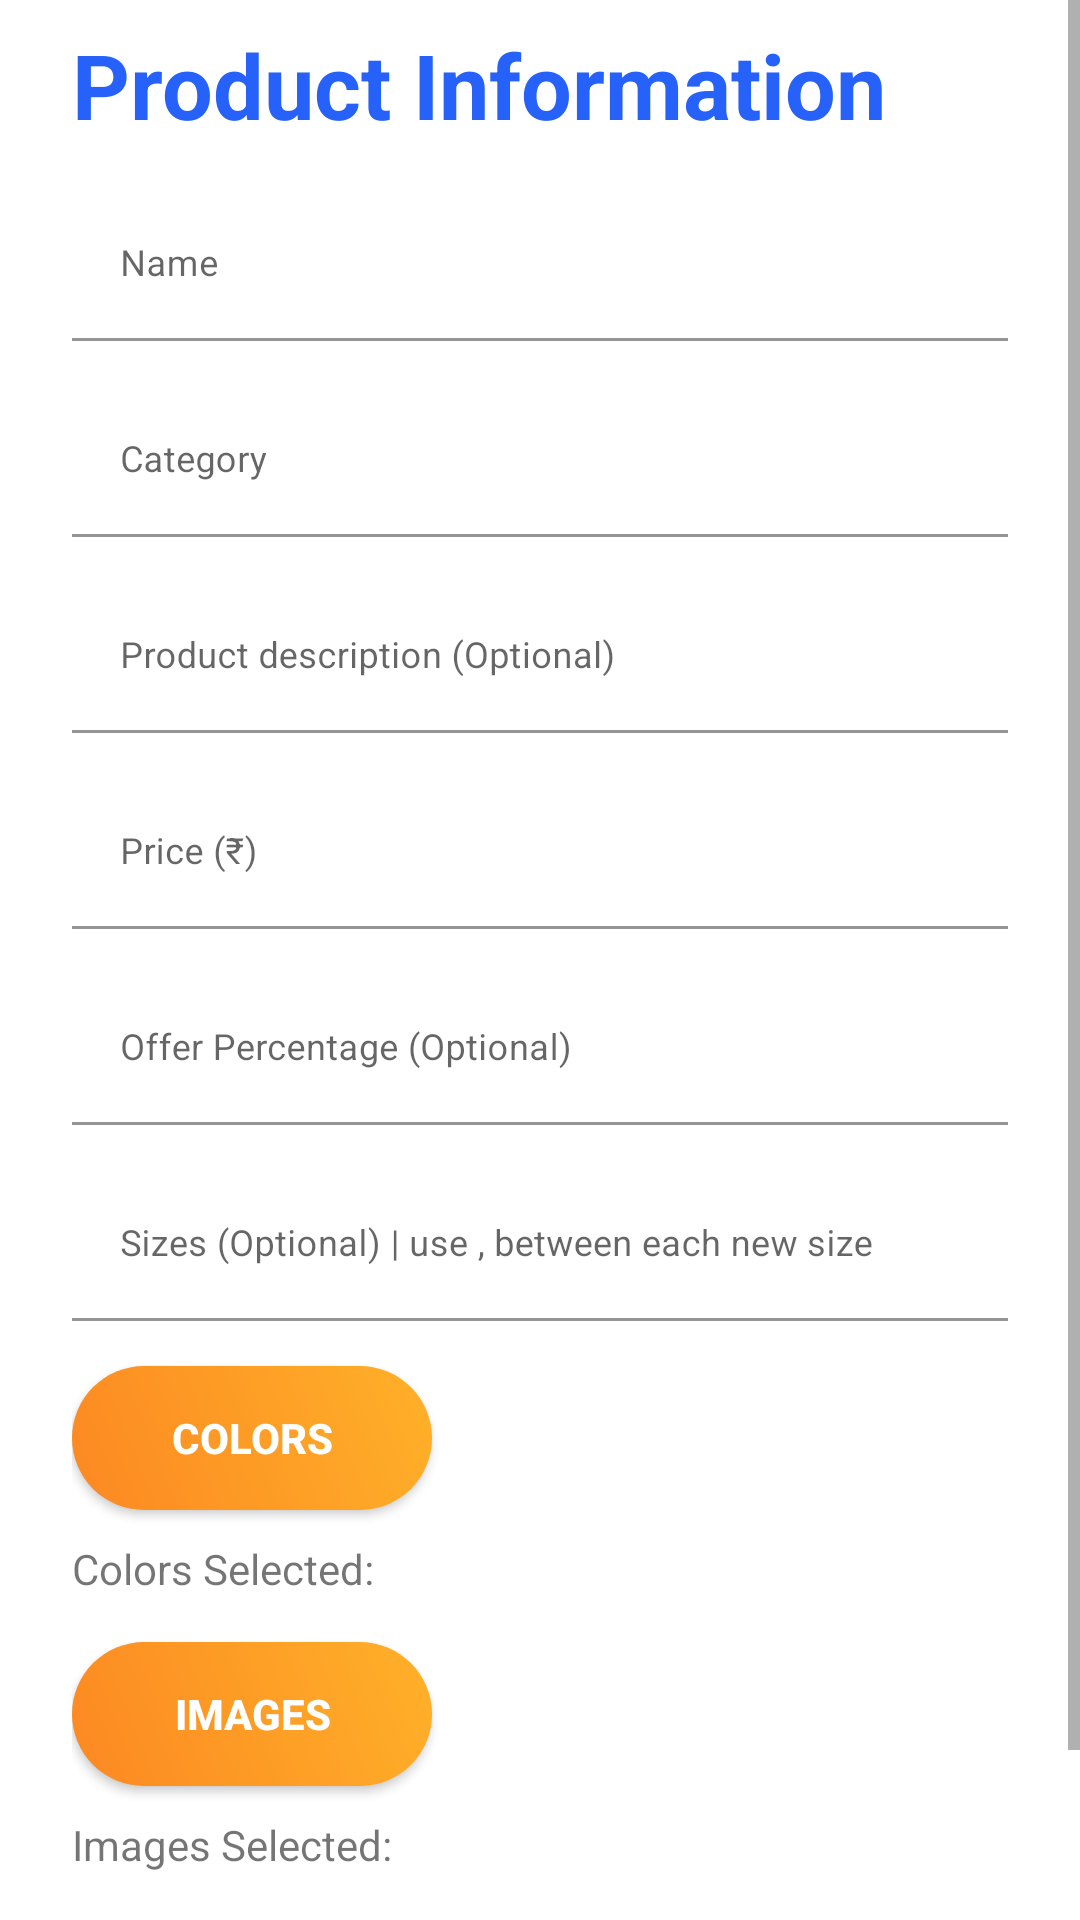

Write the Android layout XML for this screen, with the resource values it uses.
<!-- AndroidManifest.xml: application theme Theme.Seller_application -->
<!-- res/layout/activity_register.xml -->
<?xml version="1.0" encoding="utf-8"?>
<ScrollView xmlns:android="http://schemas.android.com/apk/res/android"
    xmlns:app="http://schemas.android.com/apk/res-auto"
    xmlns:tools="http://schemas.android.com/tools"
    android:layout_width="match_parent"
    android:layout_height="match_parent"
    tools:context=".MainActivity">

    <LinearLayout

        android:layout_width="match_parent"
        android:layout_height="wrap_content"
        android:layout_marginStart="24dp"
        android:layout_marginTop="8dp"
        android:layout_marginEnd="24dp"
        android:layout_marginBottom="8dp"
        android:orientation="vertical"
        app:layout_constraintBottom_toBottomOf="parent"
        app:layout_constraintEnd_toEndOf="parent"
        app:layout_constraintStart_toStartOf="parent"
        app:layout_constraintTop_toTopOf="parent">

        <TextView
            style="@style/loginHeader"
            android:layout_width="wrap_content"
            android:layout_height="wrap_content"
            android:layout_marginTop="0dp"
            android:text="Product Information" />

        <com.google.android.material.textfield.TextInputLayout
            android:id="@+id/textInputName"
            style="@style/parent"
            android:layout_marginTop="@dimen/loginViewsMargin">

            <EditText
                android:id="@+id/edName"
                style="@style/modifiedEditText"
                android:hint="@string/login_name_hint"
                android:inputType="textPersonName"
                android:maxLines="1" />
        </com.google.android.material.textfield.TextInputLayout>

        <com.google.android.material.textfield.TextInputLayout
            android:id="@+id/textInputCategory"
            style="@style/parent"
            android:layout_marginTop="@dimen/loginViewsMargin">

            <EditText
                android:id="@+id/edCategory"
                style="@style/modifiedEditText"
                android:hint="Category"
                android:inputType="phone"
                android:maxLines="1" />
        </com.google.android.material.textfield.TextInputLayout>

        <com.google.android.material.textfield.TextInputLayout
            android:id="@+id/textInputDescription"
            style="@style/parent"
            android:layout_marginTop="@dimen/loginViewsMargin">

            <EditText
                android:id="@+id/edDescription"
                style="@style/modifiedEditText"
                android:hint="Product description (Optional)"
                android:inputType="textEmailAddress"
                android:maxLines="1" />
        </com.google.android.material.textfield.TextInputLayout>

        <com.google.android.material.textfield.TextInputLayout
            android:id="@+id/textInputPrice"
            style="@style/parent"
            android:layout_marginTop="@dimen/loginViewsMargin">

            <EditText
                android:id="@+id/edPrice"
                style="@style/modifiedEditText"
                android:hint="Price (₹)"
                android:inputType="textPassword"
                android:maxLines="1" />
        </com.google.android.material.textfield.TextInputLayout>

        <com.google.android.material.textfield.TextInputLayout
            android:id="@+id/textInputOfferPercentage"
            style="@style/parent"
            android:layout_marginTop="@dimen/loginViewsMargin">

            <EditText
                android:id="@+id/offerPercentage"
                style="@style/modifiedEditText"
                android:hint="Offer Percentage (Optional)"
                android:inputType="textPassword"
                android:maxLines="1" />
        </com.google.android.material.textfield.TextInputLayout>

        <com.google.android.material.textfield.TextInputLayout
            android:id="@+id/textInputPassword"
            style="@style/parent"
            android:layout_marginTop="@dimen/loginViewsMargin">

            <EditText
                android:id="@+id/edSizes"
                style="@style/modifiedEditText"
                android:hint="Sizes (Optional) | use , between each new size"
                android:inputType="textPassword"
                android:maxLines="1" />
        </com.google.android.material.textfield.TextInputLayout>

        <Button
            android:id="@+id/buttonColorPicker"
            style="@style/loginButton"
            android:layout_gravity="left"
            android:layout_marginTop="@dimen/loginViewsMargin"
            android:text="Colors" />

        <LinearLayout
            android:layout_width="wrap_content"
            android:layout_height="wrap_content"
            android:orientation="horizontal">

            <TextView
                android:layout_width="wrap_content"
                android:layout_height="wrap_content"
                android:layout_marginTop="10dp"
                android:text="Colors Selected: "
                android:textSize="14sp" />

            <TextView
                android:id="@+id/tvSelectedColors"
                android:layout_width="wrap_content"
                android:layout_height="match_parent"
                android:layout_marginStart="20dp"
                android:gravity="center"
                android:textSize="14sp" />
        </LinearLayout>

        <Button
            android:id="@+id/buttonImagesPicker"
            style="@style/loginButton"
            android:layout_gravity="left"
            android:layout_marginTop="@dimen/loginViewsMargin"
            android:text="Images" />

        <LinearLayout
            android:layout_width="wrap_content"
            android:layout_height="wrap_content"
            android:orientation="horizontal">

            <TextView
                android:layout_width="wrap_content"
                android:layout_height="wrap_content"
                android:layout_marginTop="10dp"
                android:text="Images Selected: "
                android:textSize="14sp" />

            <TextView
                android:id="@+id/tvSelectedImages"
                android:layout_width="wrap_content"
                android:layout_height="match_parent"
                android:layout_marginStart="20dp"
                android:gravity="center"
                android:textSize="14sp" />
        </LinearLayout>

        <Button
            android:id="@+id/buttonSave"
            style="@style/loginButton"
            android:layout_gravity="center"
            android:layout_marginTop="30dp"
            android:text="Add Product"
            android:textSize="25dp" />

    </LinearLayout>
</ScrollView>
<!-- resources referenced by this layout -->
<resources>
  <dimen name="loginViewsMargin">15dp</dimen>
  <string name="login_name_hint">Name</string>
  <style name="loginButton" parent="viewParent">
          <item name="android:background">@drawable/login_button_bk</item>
          <item name="android:textColor">@color/whiteTextColor</item>
          <item name="android:textStyle">bold</item>
      </style>
  <style name="loginHeader">
          <item name="android:textColor">@color/primaryTextColor</item>
          <item name="android:textSize">@dimen/headerTextSize</item>
          <item name="android:textStyle">bold</item>
      </style>
  <style name="modifiedEditText" parent="parent">
          <item name="android:textSize">@dimen/newsMoreTextSize</item>
          <item name="android:backgroundTint">@color/white</item>
      </style>
  <style name="parent">
          <item name="android:layout_width">match_parent</item>
          <item name="android:layout_height">wrap_content</item>
      </style>
  <style name="Theme.Seller_application" parent="Theme.MaterialComponents.DayNight.NoActionBar">
          
          <item name="colorPrimary">@color/purple_500</item>
          <item name="colorPrimaryVariant">@color/purple_700</item>
          <item name="colorOnPrimary">@color/white</item>
          
          <item name="colorSecondary">@color/teal_200</item>
          <item name="colorSecondaryVariant">@color/teal_700</item>
          <item name="colorOnSecondary">@color/black</item>
          
          <item name="android:statusBarColor">?attr/colorPrimaryVariant</item>
          
  
  
      </style>
  <style name="viewParent">
          <item name="android:layout_width">wrap_content</item>
          <item name="android:layout_height">wrap_content</item>
      </style>
  <!-- drawable login_button_bk (drawable) -->
  <?xml version="1.0" encoding="utf-8"?>
  <shape xmlns:android="http://schemas.android.com/apk/res/android" android:shape="rectangle" >
      <corners
          android:radius="27dp"
          />
      <gradient
          android:angle="45"
          android:centerX="35%"
          android:startColor="#FC8822"
          android:endColor="#FFB129"
          android:type="linear"
          />
      <size
          android:width="120dp"
          android:height="44dp"
          />
  </shape>
  <color name="whiteTextColor">#fff</color>
  <color name="primaryTextColor">#2661FA</color>
  <dimen name="headerTextSize">30sp</dimen>
  <dimen name="newsMoreTextSize">12sp</dimen>
  <color name="white">#FFFFFFFF</color>
  <color name="purple_500">#FF6200EE</color>
  <color name="purple_700">#FF3700B3</color>
  <color name="teal_200">#FF03DAC5</color>
  <color name="teal_700">#FF018786</color>
  <color name="black">#FF000000</color>
</resources>
